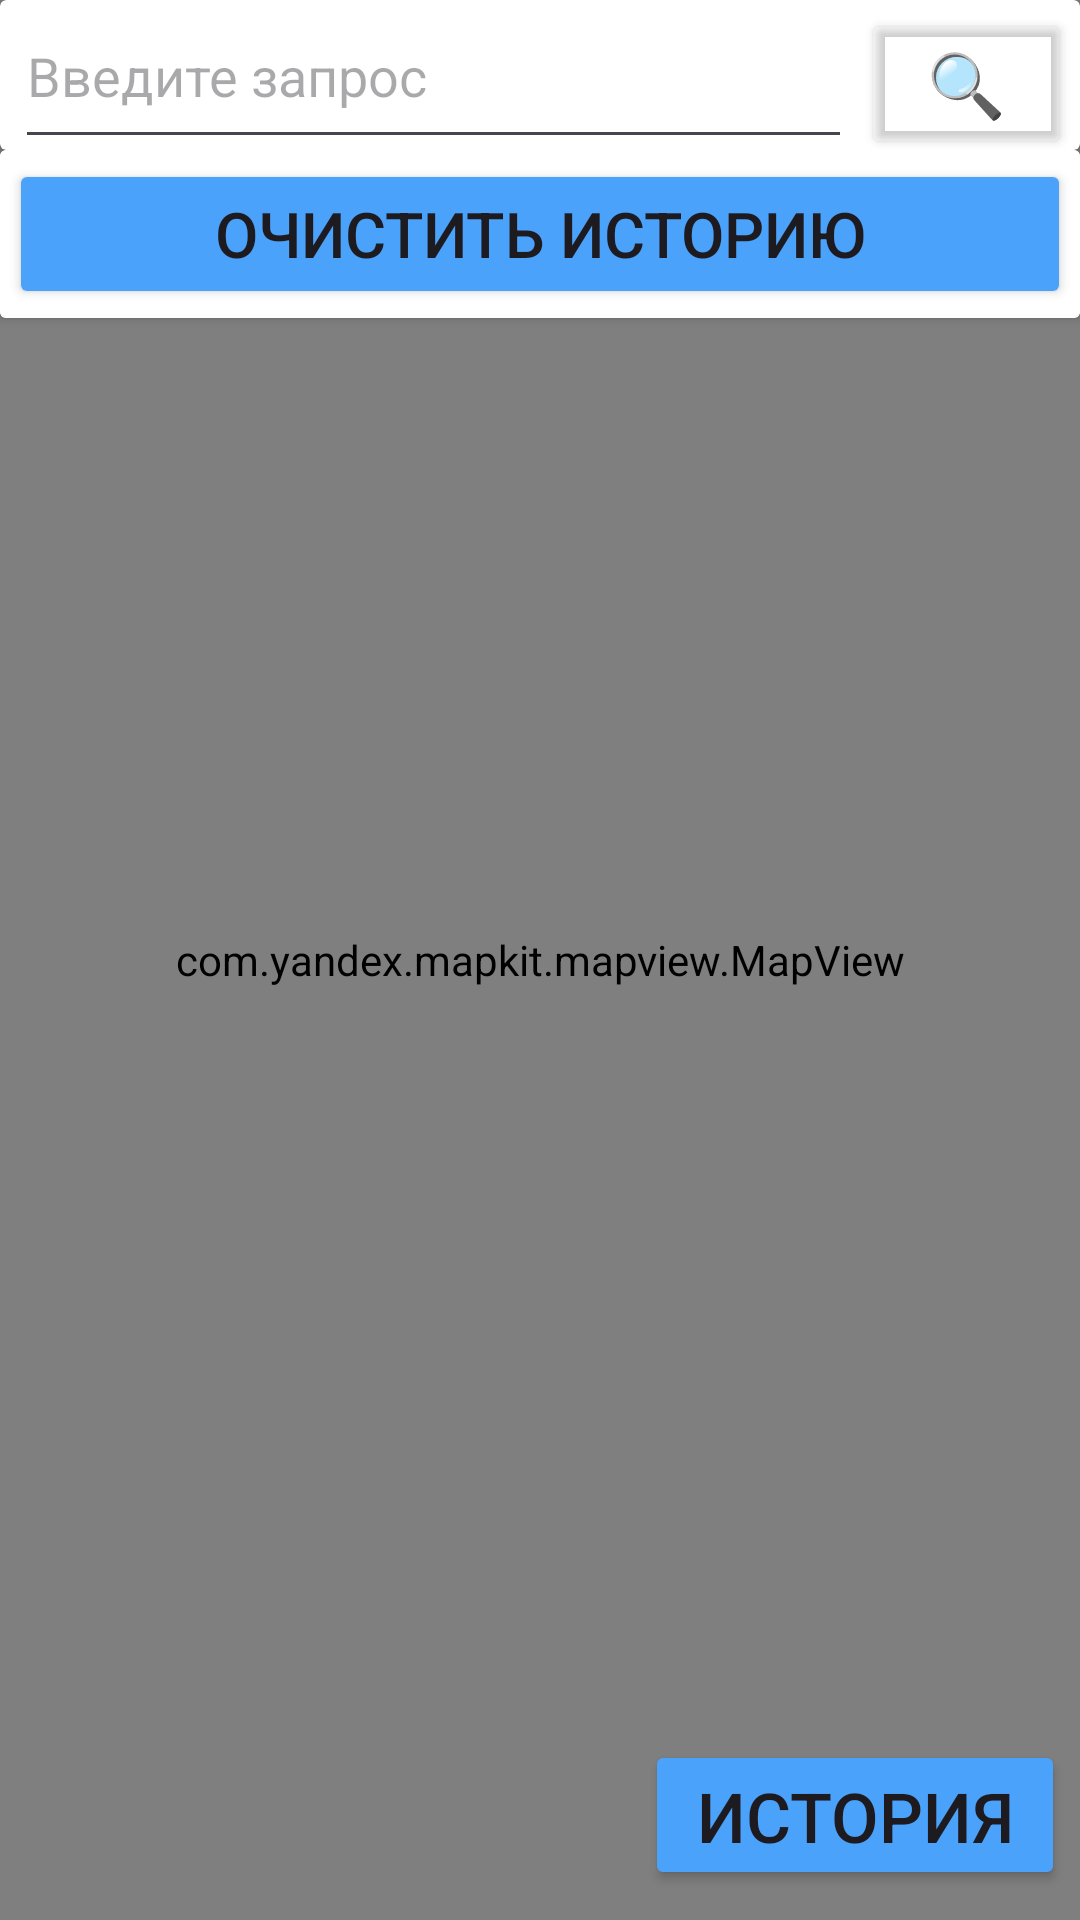

Android layout source for this screen:
<!-- AndroidManifest.xml: application theme Theme.GeoCoder1 -->
<!-- res/layout/activity_main.xml -->
<?xml version="1.0" encoding="utf-8"?>
<androidx.constraintlayout.widget.ConstraintLayout
    xmlns:android="http://schemas.android.com/apk/res/android"
    xmlns:app="http://schemas.android.com/apk/res-auto"
    xmlns:tools="http://schemas.android.com/tools"
    android:layout_width="match_parent"
    android:layout_height="match_parent"
    tools:context=".presentation.MainActivity">

    <com.yandex.mapkit.mapview.MapView
        android:id="@+id/mapview"
        android:layout_width="match_parent"
        android:layout_height="match_parent">
    </com.yandex.mapkit.mapview.MapView>


    <Button
        android:id="@+id/historyButton"
        android:backgroundTint="#4BA2FB"
        android:text="История"
        android:textSize="23sp"
        android:onClick="historyAnimation"
        android:layout_width="140dp"
        android:layout_height="50dp"
        android:layout_marginEnd="5dp"
        android:layout_marginBottom="10dp"
        app:layout_constraintBottom_toBottomOf="parent"
        app:layout_constraintEnd_toEndOf="parent" />

    <androidx.cardview.widget.CardView
        android:id="@+id/historyCardView"
        android:layout_width="match_parent"
        android:layout_height="wrap_content"
        app:layout_constraintTop_toBottomOf="@+id/cardView">

        <LinearLayout
            android:layout_width="match_parent"
            android:layout_height="wrap_content"
            android:animateLayoutChanges="true"
            android:background="@color/white"
            android:orientation="vertical">

            <Button
                android:id="@+id/historyClearButton"
                android:layout_width="match_parent"
                android:layout_height="50dp"
                android:layout_margin="3dp"
                android:backgroundTint="#4BA2FB"
                android:onClick="historyClear"
                android:text="Очистить историю"
                android:textSize="21sp" />

            <androidx.recyclerview.widget.RecyclerView
                android:id="@+id/RecyclerViewHistory"
                android:layout_width="match_parent"
                android:layout_height="wrap_content"
                android:scrollbarStyle="outsideInset"
                android:scrollbars="vertical"
                app:layoutManager="androidx.recyclerview.widget.LinearLayoutManager"
                tools:itemCount="15"
                tools:listitem="@layout/history_layout" />

        </LinearLayout>

    </androidx.cardview.widget.CardView>


    <androidx.cardview.widget.CardView
        android:id="@+id/cardView"
        android:layout_width="match_parent"
        android:layout_height="50dp"
        app:layout_constraintEnd_toEndOf="parent"
        app:layout_constraintStart_toStartOf="parent"
        app:layout_constraintTop_toTopOf="parent">

        <EditText
            android:id="@+id/location"
            android:layout_width="match_parent"
            android:layout_height="50dp"
            android:layout_marginStart="5dp"
            android:layout_marginTop="3dp"
            android:layout_marginEnd="76dp"
            android:gravity="start"
            android:hint="Введите запрос"
            android:imeOptions="actionSearch"
            android:inputType="text"
            android:maxLines="1" />

        <Button
            android:id="@+id/buttonSearch"
            android:layout_width="70dp"
            android:layout_height="50dp"
            android:layout_gravity="end"
            android:layout_marginTop="3dp"
            android:layout_marginEnd="3dp"
            android:backgroundTint="@android:color/transparent"
            android:onClick="moveToLocation"
            android:text="🔍︎"
            android:textSize="21sp" />

    </androidx.cardview.widget.CardView>



</androidx.constraintlayout.widget.ConstraintLayout>
<!-- res/layout/history_layout.xml (included above) -->
<?xml version="1.0" encoding="utf-8"?>
<androidx.cardview.widget.CardView xmlns:android="http://schemas.android.com/apk/res/android"
    android:layout_width="match_parent"
    android:layout_height="wrap_content"
    xmlns:app="http://schemas.android.com/apk/res-auto"
    app:cardElevation="10dp"
    app:cardCornerRadius="15dp"
    android:layout_margin="3dp">
    
    <LinearLayout
        android:layout_width="match_parent"
        android:layout_height="wrap_content"
        android:orientation="vertical">
    
        <TextView
            android:id="@+id/textHistory"
            android:layout_width="match_parent"
            android:layout_height="wrap_content"
            android:textSize="20sp"
            android:text="Театры"
            android:maxLines="2"
            android:layout_marginStart="7dp"/>

    </LinearLayout>

</androidx.cardview.widget.CardView>
<!-- resources referenced by this layout -->
<resources>
  <style name="Theme.GeoCoder1" parent="Base.Theme.GeoCoder1" />
  <style name="Base.Theme.GeoCoder1" parent="Theme.Material3.DayNight.NoActionBar">
          
          
      </style>
  <!-- not gathered from this repository: default colours our renderer supplied (Android Studio template values) -->
  <color name="white">#FFFFFFFF</color>
</resources>
